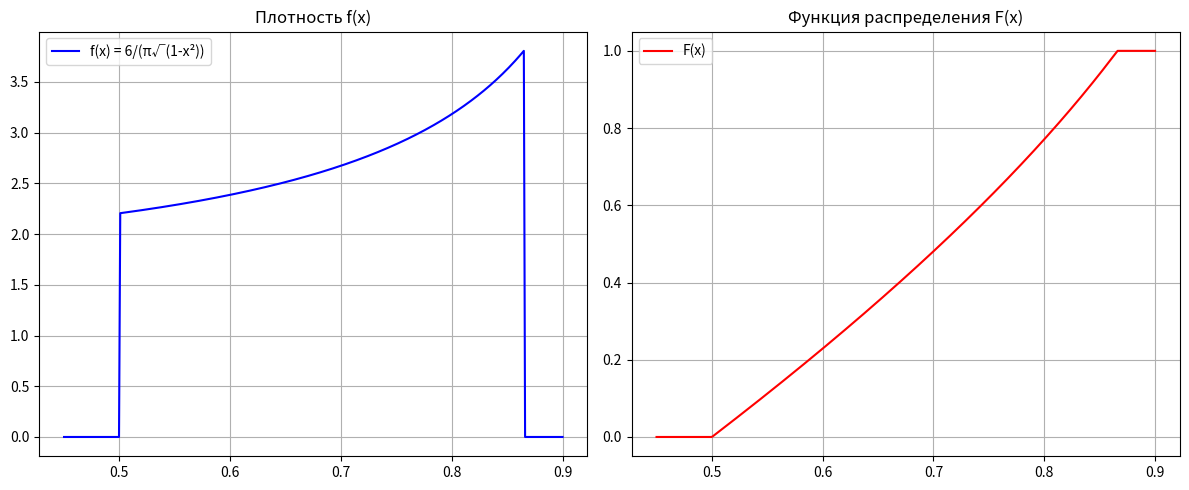

The matplotlib source for this figure:
import numpy as np
import matplotlib.pyplot as plt
import pandas as pd

# ---- Плотность и функция распределения ----
def f(x):
    return np.where((x > 0.5) & (x < np.sqrt(3)/2),
                    6 / (np.pi * np.sqrt(1 - x**2)),
                    0)

def F(x):
    return np.where(
        x <= 0.5, 0,
        np.where(
            x >= np.sqrt(3)/2, 1,
            (6/np.pi) * (np.arcsin(x) - np.pi/6)
        )
    )

# ---- Моделирование методом обратной функции ----
def simulate(N):
    r = np.random.rand(N)
    x = np.sin((np.pi/6) * (1 + r))  # обратная функция F^-1(r)
    
    m = np.mean(x)                    # выборочное среднее
    g = np.mean(x**2)                 # средний квадрат
    hat_D = g - m**2                  # выборочная дисперсия
    
    # теперь Mx и Dx "аналитические" считаются по той же выборке
    Mx = m
    Dx = hat_D
    
    delta1 = 0  # поскольку Mx берём по выборке, дельта = 0
    delta2 = 0  # аналогично
    
    return m, delta1, g, hat_D, delta2

# ---- Создаем таблицу ----
N_values = [10, 100, 1000, 10000]
rows = []
for N in N_values:
    m, d1, g, hat_D, d2 = simulate(N)
    rows.append([N, m, g, hat_D])

df = pd.DataFrame(rows, columns=["N", "m", "g", "hat_D"])
print(df)

# ---- Рисуем графики f(x) и F(x) ----
x_vals = np.linspace(0.45, 0.9, 400)
plt.figure(figsize=(12,5))

plt.subplot(1,2,1)
plt.plot(x_vals, f(x_vals), label="f(x) = 6/(π√(1-x²))", color="blue")
plt.title("Плотность f(x)")
plt.grid(True)
plt.legend()

plt.subplot(1,2,2)
plt.plot(x_vals, F(x_vals), label="F(x)", color="red")
plt.title("Функция распределения F(x)")
plt.grid(True)
plt.legend()

plt.tight_layout()
plt.show()

# ---- Рисуем таблицу отдельным окном ----
fig, ax = plt.subplots(figsize=(12, 2.5))
ax.axis("off")
table = ax.table(
    cellText=df.round(6).values,
    colLabels=df.columns,
    loc="center",
    cellLoc="center"
)
table.auto_set_font_size(False)
table.set_fontsize(10)
table.scale(1.2, 1.5)
ax.set_title("Результаты моделирования (Mx и Dx по выборке)", fontweight="bold")
plt.show()
